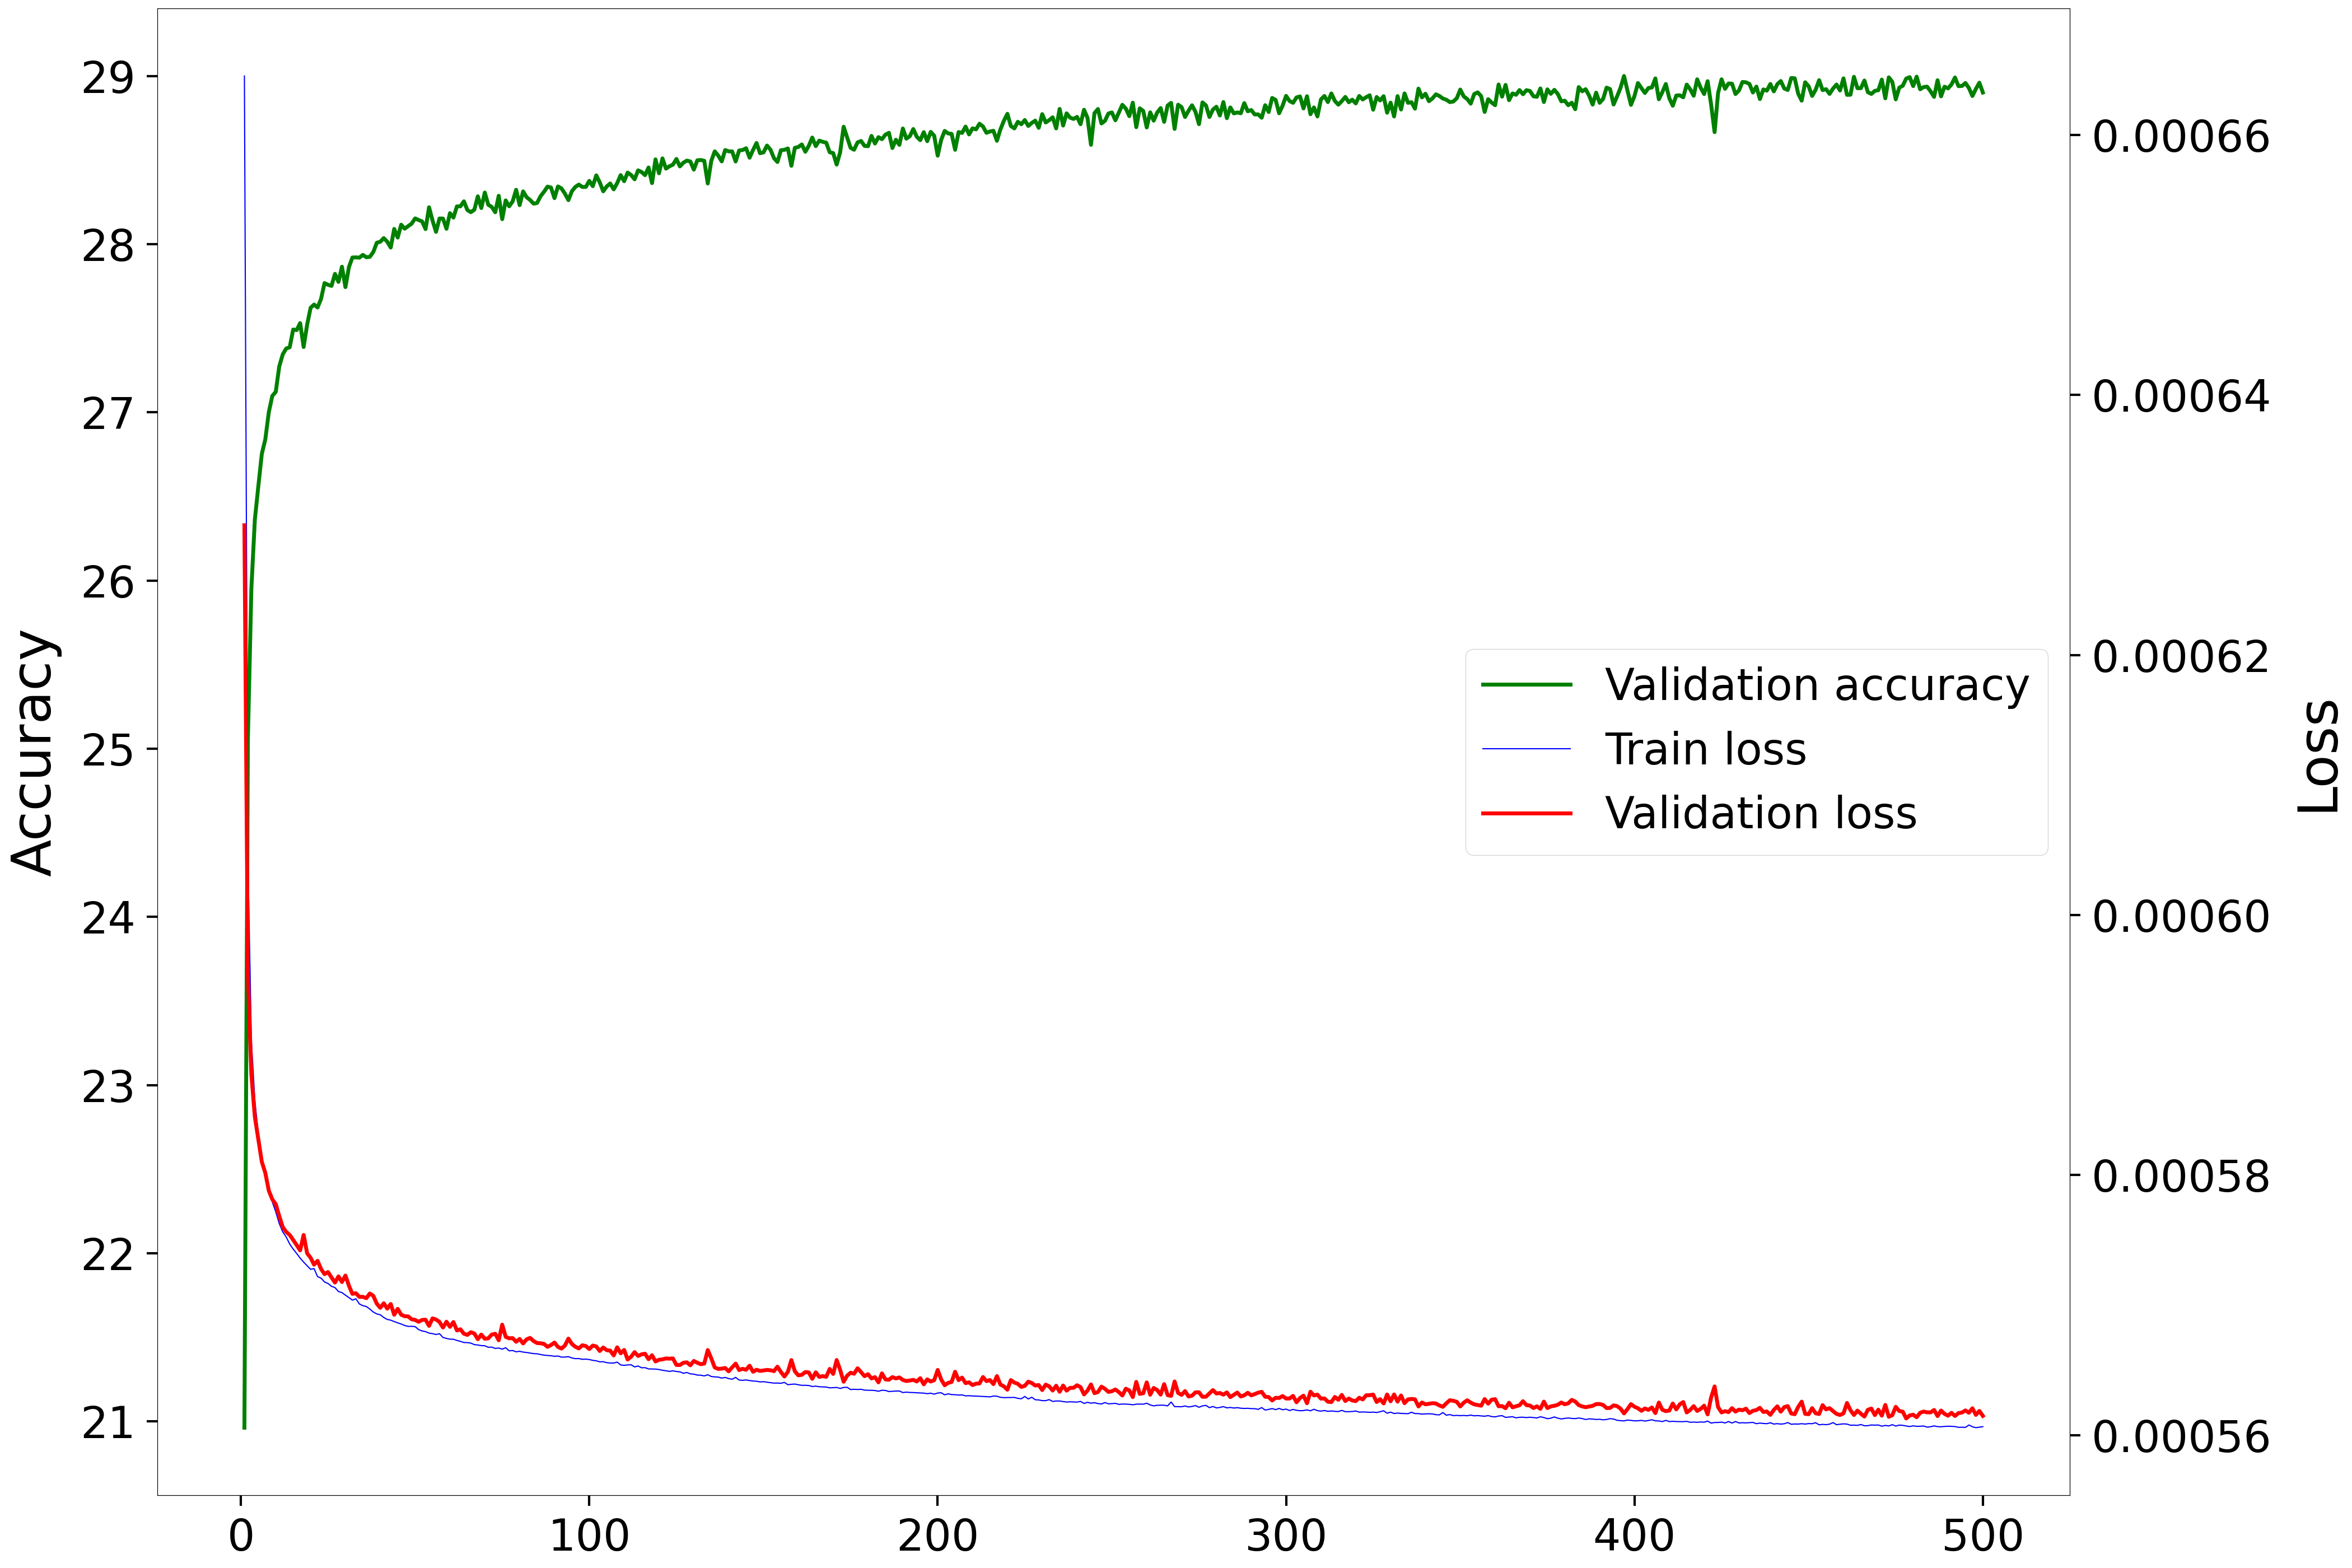

Data behind this chart, as committed beside it:
Epoch, Accuracy, Loss
1, 20.96, 0.00063
2, 25.06, 0.0005953
3, 25.95, 0.0005877
4, 26.36, 0.0005845
5, 26.56, 0.0005827
6, 26.75, 0.000581
7, 26.84, 0.0005802
8, 27, 0.0005788
9, 27.1, 0.0005781
10, 27.12, 0.0005778
11, 27.27, 0.0005769
12, 27.34, 0.000576
13, 27.38, 0.0005756
14, 27.39, 0.0005754
15, 27.49, 0.000575
16, 27.49, 0.0005746
17, 27.53, 0.0005742
18, 27.39, 0.0005754
19, 27.52, 0.000574
20, 27.62, 0.0005736
21, 27.64, 0.0005731
22, 27.62, 0.0005734
23, 27.67, 0.0005728
24, 27.77, 0.0005724
25, 27.76, 0.0005726
26, 27.75, 0.0005721
27, 27.82, 0.0005717
28, 27.78, 0.0005722
29, 27.87, 0.0005718
30, 27.74, 0.0005723
31, 27.86, 0.0005715
32, 27.92, 0.0005709
33, 27.92, 0.0005709
34, 27.92, 0.0005706
35, 27.94, 0.0005706
36, 27.92, 0.0005705
37, 27.92, 0.0005709
38, 27.95, 0.0005707
39, 28.01, 0.0005701
40, 28.01, 0.0005698
41, 28.04, 0.0005701
42, 28.01, 0.0005697
43, 27.98, 0.0005701
44, 28.09, 0.0005693
45, 28.04, 0.0005697
46, 28.12, 0.0005693
47, 28.09, 0.0005692
48, 28.11, 0.0005691
49, 28.12, 0.0005689
50, 28.15, 0.0005689
51, 28.14, 0.0005687
52, 28.13, 0.0005689
53, 28.09, 0.0005689
54, 28.22, 0.0005684
55, 28.14, 0.000569
56, 28.07, 0.0005689
57, 28.15, 0.0005687
58, 28.15, 0.0005683
59, 28.09, 0.0005687
60, 28.18, 0.0005683
... 440 more rows
